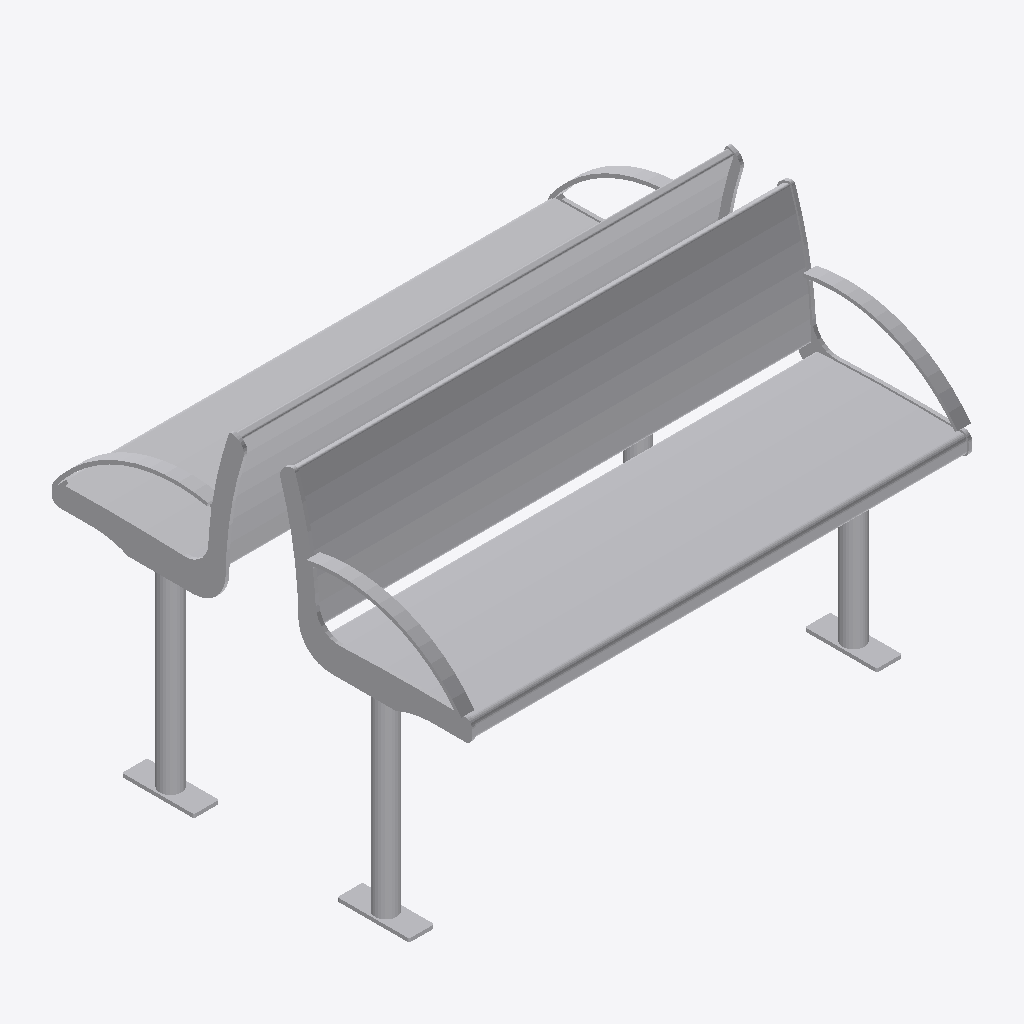
Isometric view of an IFC building model (IFC-SPF (STEP), schema IFC4, length unit metre), seen from the south-west, elements coloured by IFC class: 1 other element (light grey).
Extent 1.4 m × 1.2 m × 1.0 m (x, y, z). Storeys (1): Ebene 0 at 0.00 m. Elements (1): 1 IfcBuildingElementProxy.

HEADER;
FILE_DESCRIPTION(('ViewDefinition [CoordinationView_V2.0]','ExchangeRequirement []'),'2;1');
FILE_NAME('','2024-05-07T10:21:55',(''),(''),'ODA IFC SDK 22.6','22.1.1.516 - Exporter 22.1.1.516 - Default UI','');
FILE_SCHEMA(('IFC4'));
ENDSEC;
DATA;
#93=IFCPROJECT('3JkdSrIPPFBg8WI9Yiw3Uw',#20,'',$,$,'','',(#86),#83);
#105=IFCSITE('3JkdSrIPPFBg8WI9Yiw3Uu',#20,'Default',$,$,#104,$,$,.ELEMENT.,(42,24,53,508911),(-71,-15,-29,-58837),0.0,$,$);
#95=IFCBUILDING('3JkdSrIPPFBg8WI9Yiw3Ux',#20,'',$,$,#16,$,'',.ELEMENT.,$,$,#94);
#98=IFCBUILDINGSTOREY('3JkdSrIPPFBg8WI9XJ5yzH',#20,'Ebene 0',$,'Ebene:Ebene 1',#97,$,'Ebene 0',.ELEMENT.,0.0);
#1127=IFCBUILDINGELEMENTPROXY('1i6pAm_OnA7es5OO9i1hNi',#20,'DB_Sitzbank_Remissio_Drahtgitter_3+3er_fest:DB_Sitzbank_Remissio_Drahtgitter_3+3er_fest:5065',$,'DB_Sitzbank_Remissio_Drahtgitter_3+3er_fest:DB_Sitzbank_Remissio_Drahtgitter_3+3er_fest',#1126,#1123,'5065',.NOTDEFINED.);
ENDSEC;
